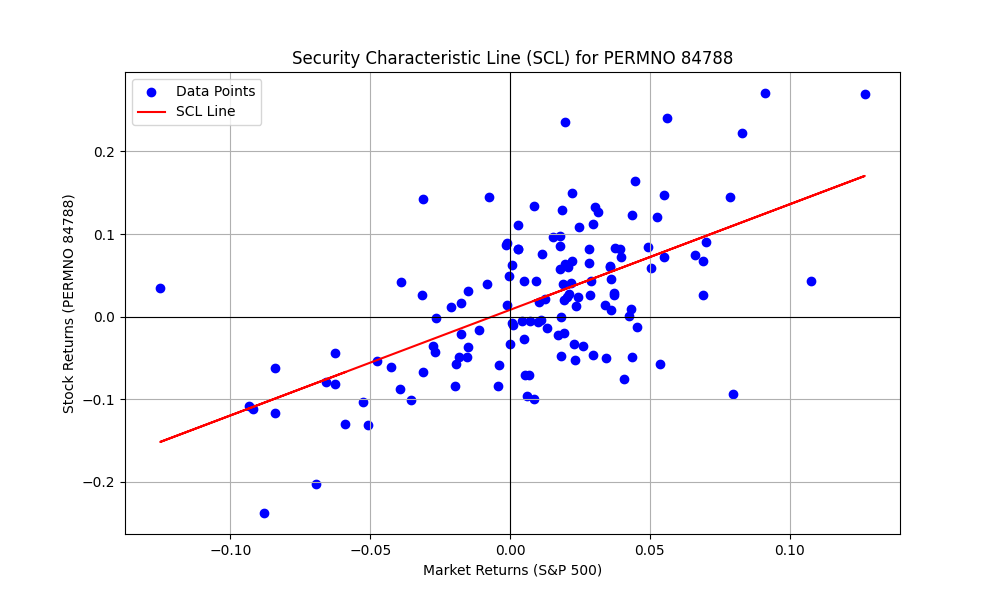

The file beside this chart, header and first rows:
PERMNO, date, COMNAM, RET, sprtrn
84788, 2011-12-30, AMAZON COM INC, -0.0998, 0.008533
84788, 2012-01-31, AMAZON COM INC, 0.1233, 0.04358
84788, 2012-02-29, AMAZON COM INC, -0.07586, 0.04059
84788, 2012-03-30, AMAZON COM INC, 0.127, 0.03133
84788, 2012-04-30, AMAZON COM INC, 0.1451, -0.007497
84788, 2012-05-31, AMAZON COM INC, -0.08189, -0.06265
84788, 2012-06-29, AMAZON COM INC, 0.07252, 0.03955
84788, 2012-07-31, AMAZON COM INC, 0.02168, 0.0126
84788, 2012-08-31, AMAZON COM INC, 0.06417, 0.01976
84788, 2012-09-28, AMAZON COM INC, 0.02437, 0.02424
84788, 2012-10-31, AMAZON COM INC, -0.08425, -0.01979
84788, 2012-11-30, AMAZON COM INC, 0.08226, 0.002847
84788, 2012-12-31, AMAZON COM INC, -0.004682, 0.007068
84788, 2013-01-31, AMAZON COM INC, 0.05832, 0.05043
84788, 2013-02-28, AMAZON COM INC, -0.004633, 0.01106
84788, 2013-03-28, AMAZON COM INC, 0.008401, 0.03599
84788, 2013-04-30, AMAZON COM INC, -0.04758, 0.01809
84788, 2013-05-31, AMAZON COM INC, 0.06064, 0.02076
84788, 2013-06-28, AMAZON COM INC, 0.03154, -0.015
84788, 2013-07-31, AMAZON COM INC, 0.08474, 0.04946
84788, 2013-08-30, AMAZON COM INC, -0.06719, -0.0313
84788, 2013-09-30, AMAZON COM INC, 0.1127, 0.02975
84788, 2013-10-31, AMAZON COM INC, 0.1644, 0.0446
84788, 2013-11-29, AMAZON COM INC, 0.08128, 0.02805
84788, 2013-12-31, AMAZON COM INC, 0.01314, 0.02356
84788, 2014-01-31, AMAZON COM INC, -0.1006, -0.03558
84788, 2014-02-28, AMAZON COM INC, 0.009507, 0.04312
84788, 2014-03-31, AMAZON COM INC, -0.07107, 0.006932
84788, 2014-04-30, AMAZON COM INC, -0.09583, 0.006201
84788, 2014-05-30, AMAZON COM INC, 0.02769, 0.02103
84788, 2014-06-30, AMAZON COM INC, 0.03913, 0.01906
84788, 2014-07-31, AMAZON COM INC, -0.0363, -0.01508
84788, 2014-08-29, AMAZON COM INC, 0.08323, 0.03766
84788, 2014-09-30, AMAZON COM INC, -0.04896, -0.01551
84788, 2014-10-31, AMAZON COM INC, -0.05266, 0.0232
84788, 2014-11-28, AMAZON COM INC, 0.1086, 0.02453
84788, 2014-12-31, AMAZON COM INC, -0.08354, -0.004189
84788, 2015-01-30, AMAZON COM INC, 0.1424, -0.03104
84788, 2015-02-27, AMAZON COM INC, 0.07229, 0.05489
84788, 2015-03-31, AMAZON COM INC, -0.0212, -0.0174
84788, 2015-04-30, AMAZON COM INC, 0.1335, 0.008521
84788, 2015-05-29, AMAZON COM INC, 0.01766, 0.01049
84788, 2015-06-30, AMAZON COM INC, 0.01132, -0.02101
84788, 2015-07-31, AMAZON COM INC, 0.2351, 0.01974
84788, 2015-08-31, AMAZON COM INC, -0.04338, -0.06258
84788, 2015-09-30, AMAZON COM INC, -0.001950, -0.02644
84788, 2015-10-30, AMAZON COM INC, 0.2227, 0.08298
84788, 2015-11-30, AMAZON COM INC, 0.06215, 0.000505
84788, 2015-12-31, AMAZON COM INC, 0.01668, -0.01753
84788, 2016-01-29, AMAZON COM INC, -0.1315, -0.05074
84788, 2016-02-29, AMAZON COM INC, -0.05874, -0.004128
84788, 2016-03-31, AMAZON COM INC, 0.07442, 0.06599
84788, 2016-04-29, AMAZON COM INC, 0.1111, 0.002699
84788, 2016-05-31, AMAZON COM INC, 0.09582, 0.01533
84788, 2016-06-30, AMAZON COM INC, -0.009920, 0.000906
84788, 2016-07-29, AMAZON COM INC, 0.06035, 0.03561
84788, 2016-08-31, AMAZON COM INC, 0.01364, -0.001219
84788, 2016-09-30, AMAZON COM INC, 0.0886, -0.001234
84788, 2016-10-31, AMAZON COM INC, -0.05672, -0.01943
84788, 2016-11-30, AMAZON COM INC, -0.0497, 0.03417
... 73 more rows
